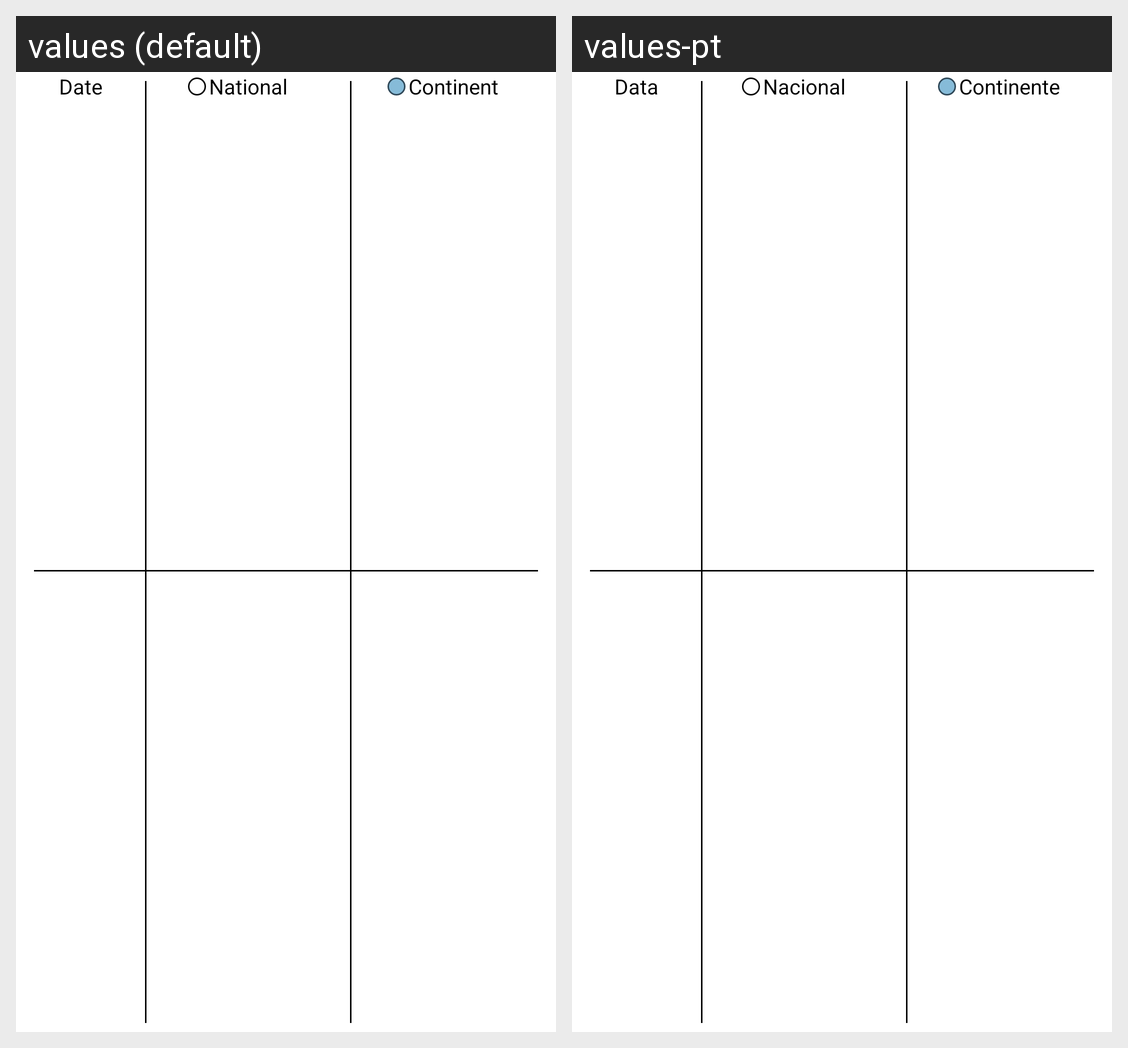

Translations of the strings shown on this Android screen, per locale in the grid:
Android screen res/layout/header_view.xml rendered under 2 locales, left to right: values (default), values-pt. Device: Nexus 5 (rendered at 1080×1920; each locale shown at half size, 540×960, under a caption strip naming it); theme Theme.MyApplication.
Strings drawn on this screen, with the default value and each locale's value (text and hints the layout hard-codes, and strings that could not be matched under every locale, appear in the picture but are not listed):

risk_matrix_fragment_date
  values: Date
  values-pt: Data

risk_matrix_fragment_national
  values: National
  values-pt: Nacional

risk_matrix_fragment_continent
  values: Continent
  values-pt: Continente
